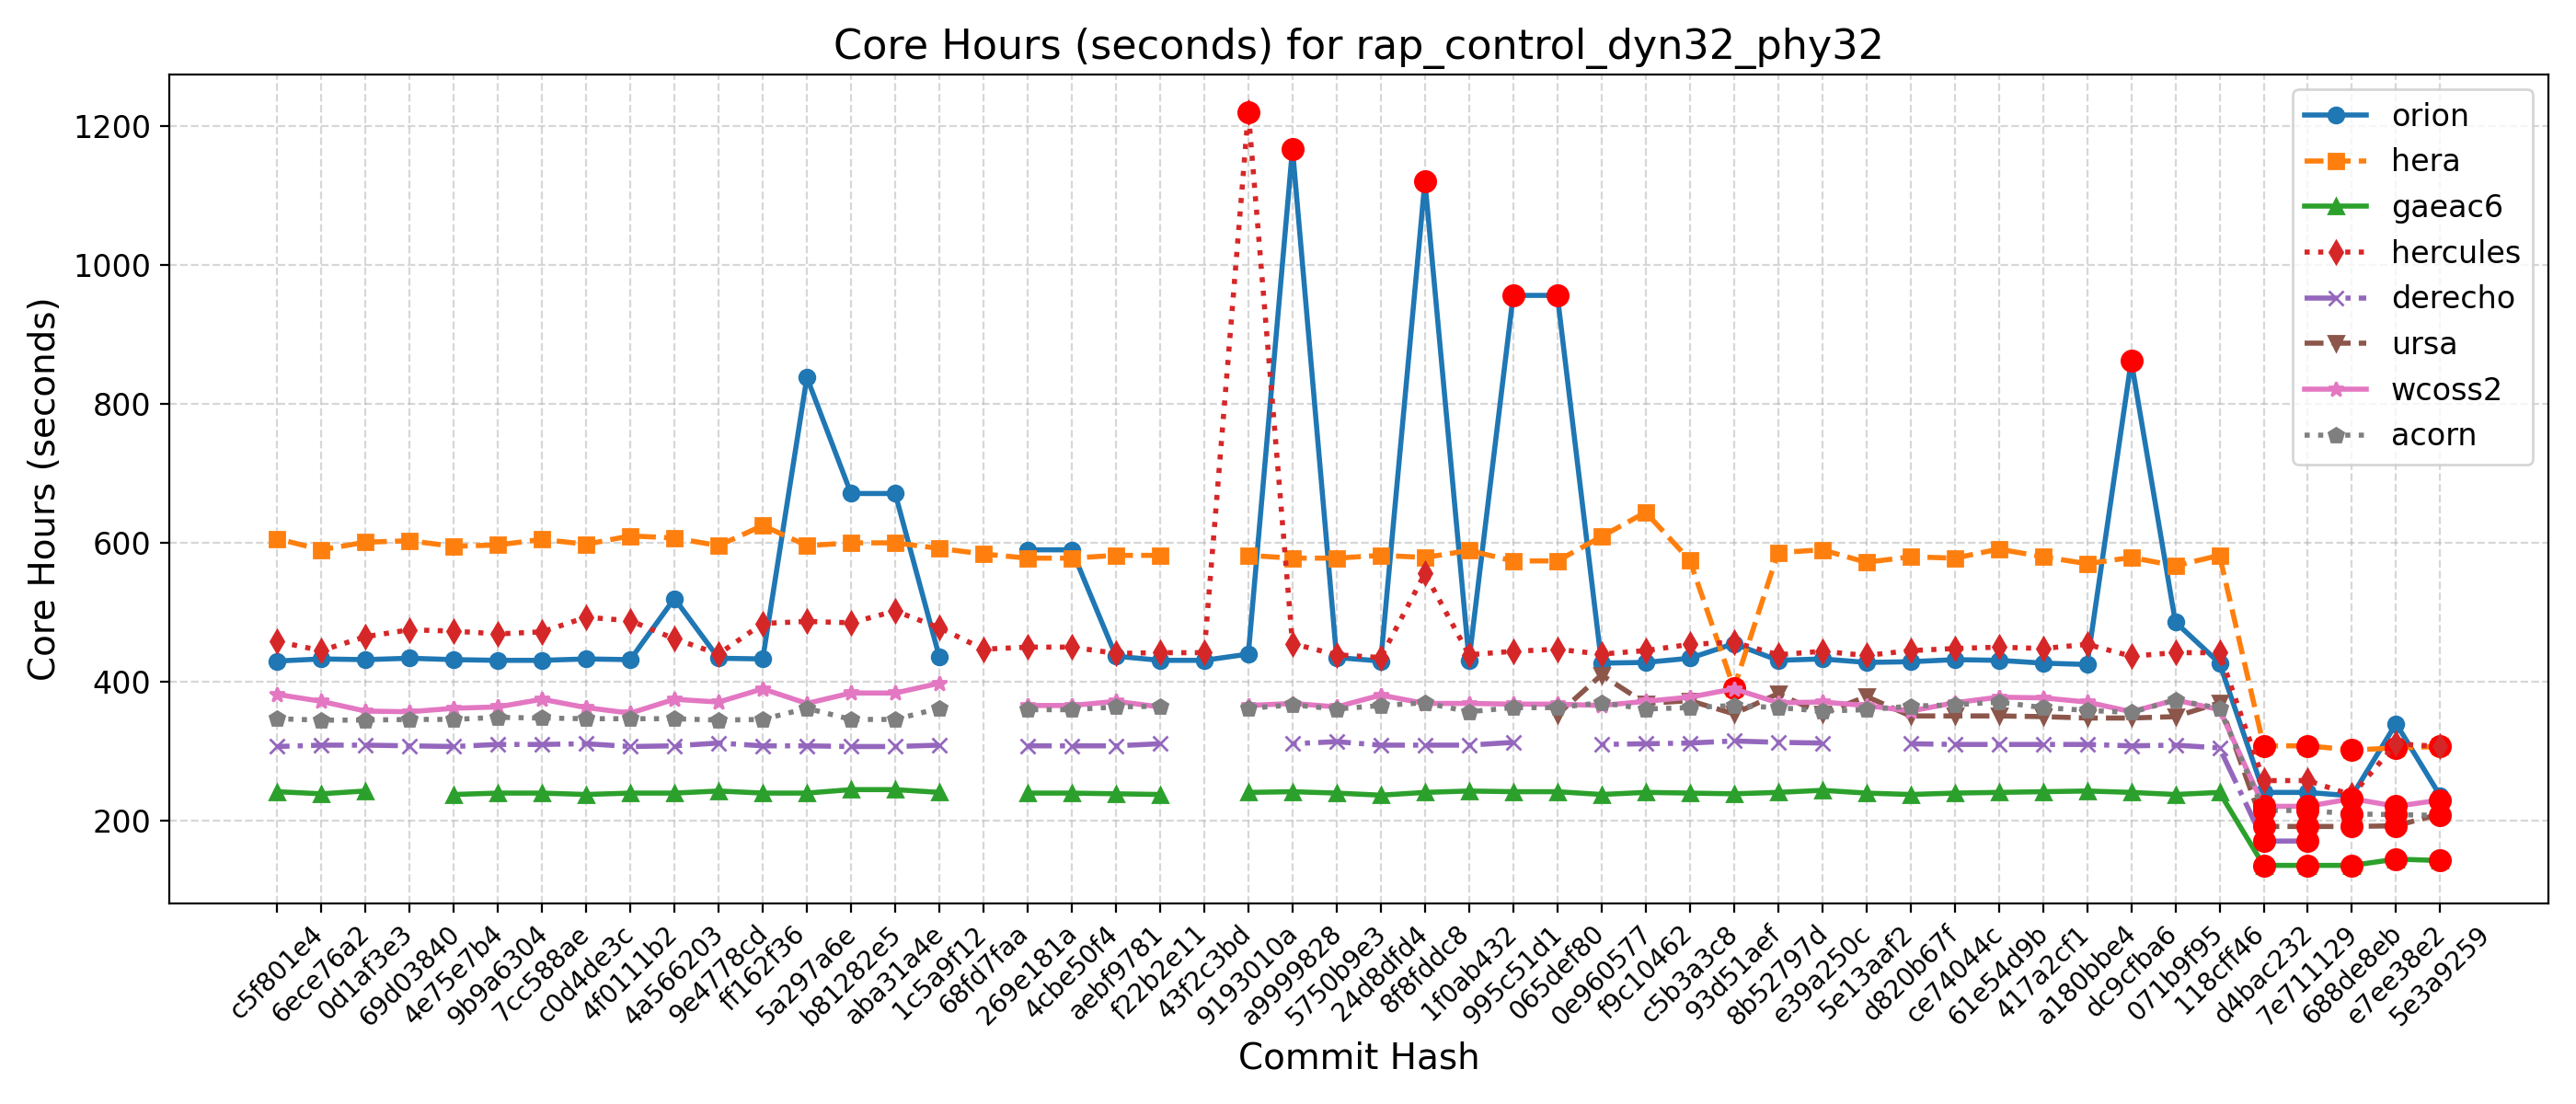

Source data for this figure (header and first rows):
Hash, Date, Message, orion, hera, gaeac6, hercules, derecho, ursa, wcoss2, acorn
5e3a9259, 2025-09-10, Introduce tuning parameter for convectiv…, 236, 307, 143, 307, , 210, 230, 208
e7ee38e2, 2025-09-08, Scale-aware 3DTKE EDMF and TTE-EDMF GFS …, 340, 305, 145, 311, , 193, 221, 209
688de8eb, 2025-09-04, Fix default cdmbgwd settings (#2788), 236, 302, 136, 237, , 192, 232, 210
7e711129, 2025-09-02, Use container with spack stack 1.9.2 (#2…, 241, 308, 136, 258, 171, 192, 221, 215
d4bac232, 2025-08-29, MPAS dycore + Atmosphere Generalization …, 241, 308, 136, 258, 171, 192, 221, 215
118cff46, 2025-08-25, Add FV3 grid mask for regional domains t…, 427, 582, 241, 442, 305, 370, 360, 362
071b9f95, 2025-08-22, Fix Restart IAU and Ultra-Low Reproducib…, 486, 567, 238, 442, 309, 350, 374, 374
dc9cfba6, 2025-08-19, Update CICE through 2025-07 and switch t…, 862, 579, 241, 437, 308, 348, 357, 356
a180bbe4, 2025-08-15, FV3: Fix Prate_avg and UPP call freq + F…, 425, 570, 243, 454, 310, 348, 371, 359
417a2cf1, 2025-08-13, Fix conus13km tests restart and decompos…, 427, 580, 242, 448, 310, 350, 377, 363
61e54d9b, 2025-08-11, Add two-way ocean-wave coupling feature …, 431, 591, 241, 450, 310, 351, 378, 371
ce74044c, 2025-08-06, Create a user-friendly "process model" t…, 432, 578, 240, 448, 310, 351, 370, 367
d820b67f, 2025-08-01, Update GOCART to v2.4.3 (#2819), 429, 580, 238, 445, 311, 351, 358, 365
5e13aaf2, 2025-07-29, Update DATM meshes and switch to bilinea…, 428, 572, 240, 438, , 379, 366, 360
e39a250c, 2025-07-24, Update FV3 hash to include UPP ss192/Urs…, 433, 590, 244, 444, 312, 354, 371, 358
8b52797d, 2025-07-21, Combination of 2684,2707,2771 (MERRA2 3-…, 431, 586, 241, 439, 313, 383, 370, 363
93d51aef, 2025-07-17, Exporting Canopy Variables from AQM to F…, 455, 391, 239, 457, 315, 354, 390, 366
c5b3a3c8, 2025-07-14, GFDLMP-v3 and TEMPO MP microphysics (#25…, 434, 575, 240, 454, 312, 373, 378, 363
f9c10462, 2025-07-11, Combination of several CCPP-physics PRs …, 428, 644, 241, 445, 311, 369, 372, 361
0e960577, 2025-07-09, Combination #2777 (maintask writes CMEPS…, 427, 609, 238, 440, 310, 410, 366, 370
065def80, 2025-07-07, Port UFS-WM to Ursa (#2471), 956, 574, 242, 447, , 353, 368, 363
995c51d1, 2025-07-03, Upgrade UFS-WM to spack-stack/1.9.2 (#26…, 956, 574, 242, 444, 313, , 368, 363
1f0ab432, 2025-07-01, Reduce WW3 memory use (#2624), 431, 589, 243, 439, 309, , 369, 357
8f8fddc8, 2025-06-30, Bring in scale-aware 3DTKE related chang…, 1120, 579, 241, 556, 309, , 369, 370
24d8dfd4, 2025-06-26, Slight modification in orographic gravit…, 430, 582, 237, 435, 309, , 381, 366
5750b9e3, 2025-06-20, gcycle update (#2747), 435, 578, 240, 439, 314, , 364, 361
a9999828, 2025-06-12, Add a new parameter in dycore to control…, 1167, 578, 242, 455, 311, , 369, 367
9193010a, 2025-06-06, In Noah-MP, set zero for canopy liquid a…, 440, 582, 241, 1220, , , 366, 362
43f2c3bd, 2025-06-04, Urgent Documentation Update for HSD Capa…, 431, , , 442, , , , 
f22b2e11, 2025-06-02, Bug fix for surface roughness calculatio…, 431, 582, 238, 442, 311, , 364, 365
aebf9781, 2025-05-27, Fix bug to improve wave initialization b…, 437, 582, 239, 441, 308, , 372, 364
4cbe50f4, 2025-05-23, Add idealized, regional tropical cyclone…, 590, 578, 240, 450, 308, , 366, 360
269e181a, 2025-05-23, Add GFSv17 IAU restart tests without wav…, 590, 578, 240, 450, 308, , 366, 360
68fd7faa, 2025-05-15, Enable Hera, Hercules Gnu tests: cpld_de…, , 584, , 447, , , , 
1c5a9f12, 2025-05-09, Add "ultra low" coupled configurations t…, 436, 592, 241, 478, 309, , 398, 362
aba31a4e, 2025-05-06, Resolve miscellaneous WM issues and upda…, 671, 600, 245, 502, 307, , 384, 346
b81282e5, 2025-05-05, Switch to vector remapping and bilinear …, 671, 600, 245, 485, 307, , 384, 346
5a297a6e, 2025-05-02, improve coupled model startup cost for w…, 838, 596, 240, 487, 308, , 369, 362
ff162f36, 2025-05-01, NSSL MP scheme updates + Stochastic Phys…, 433, 625, 240, 484, 308, , 390, 346
9e4778cd, 2025-04-25, Loosen restriction on optional arguments…, 434, 596, 243, 440, 312, , 371, 345
4a566203, 2025-04-23, CMake Atmosphere Dycore Generalization +…, 520, 607, 240, 462, 308, , 375, 347
4f0111b2, 2025-04-21, Add CMEPS log file at restart write; IAU…, 432, 610, 240, 488, 307, , 355, 347
c0d4de3c, 2025-04-18, Update mom6 to its main repository 20250…, 433, 598, 238, 493, 311, , 363, 347
7cc588ae, 2025-04-16, Add PIO configuration variables for CMEP…, 431, 605, 240, 472, 310, , 375, 348
9b9a6304, 2025-04-11, Memcheck fixes (#2655), 431, 597, 240, 469, 310, , 364, 349
4e75e7b4, 2025-04-10, Update upp submodule to the latest UPP (…, 432, 595, 238, 473, 307, , 362, 346
69d03840, 2025-04-07, Use ESMF Redist instead of Remap for FV3…, 434, 603, , 475, 308, , 357, 346
0d1af3e3, 2025-04-02, Convert GFS DDTs from blocked data struc…, 432, 601, 243, 465, 309, , 358, 345
6ece76a2, 2025-03-28, Update WW3  by merging develop  as of 20…, 433, 590, 239, 445, 309, , 372, 345
c5f801e4, 2025-03-27, Sync CDEPS and CMEPS to ESCOMP (#2664), 430, 606, 242, 458, 307, , 382, 347
